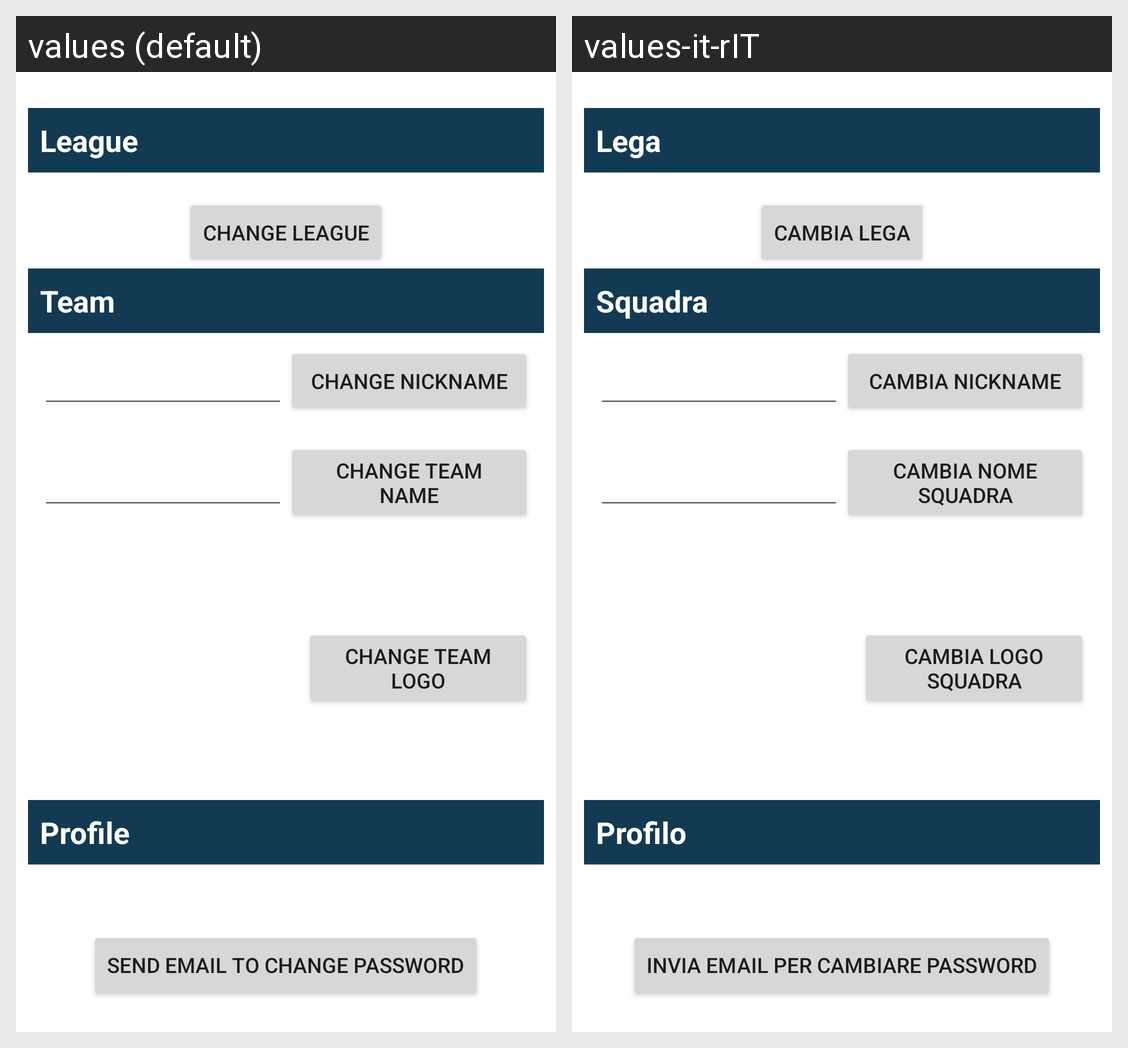

Strings drawn on this Android screen and how each of the app's shown locales translates them:
Android screen res/layout/fragment_profile.xml rendered under 2 locales, left to right: values (default), values-it-rIT. Device: Nexus 5 (rendered at 1080×1920; each locale shown at half size, 540×960, under a caption strip naming it); theme Theme.Fantabasket.
Strings drawn on this screen, with the default value and each locale's value (text and hints the layout hard-codes, and strings that could not be matched under every locale, appear in the picture but are not listed):

league
  values: League
  values-it-rIT: Lega

cambia_lega
  values: Change league
  values-it-rIT: Cambia lega

team
  values: Team
  values-it-rIT: Squadra

change_nickname
  values: Change nickname
  values-it-rIT: Cambia nickname

change_team_name
  values: Change Team Name
  values-it-rIT: Cambia nome squadra

change_team_logo
  values: Change team logo
  values-it-rIT: Cambia logo squadra

profile
  values: Profile
  values-it-rIT: Profilo

send_email_to_change_password
  values: Send email to change password
  values-it-rIT: Invia email per cambiare password
